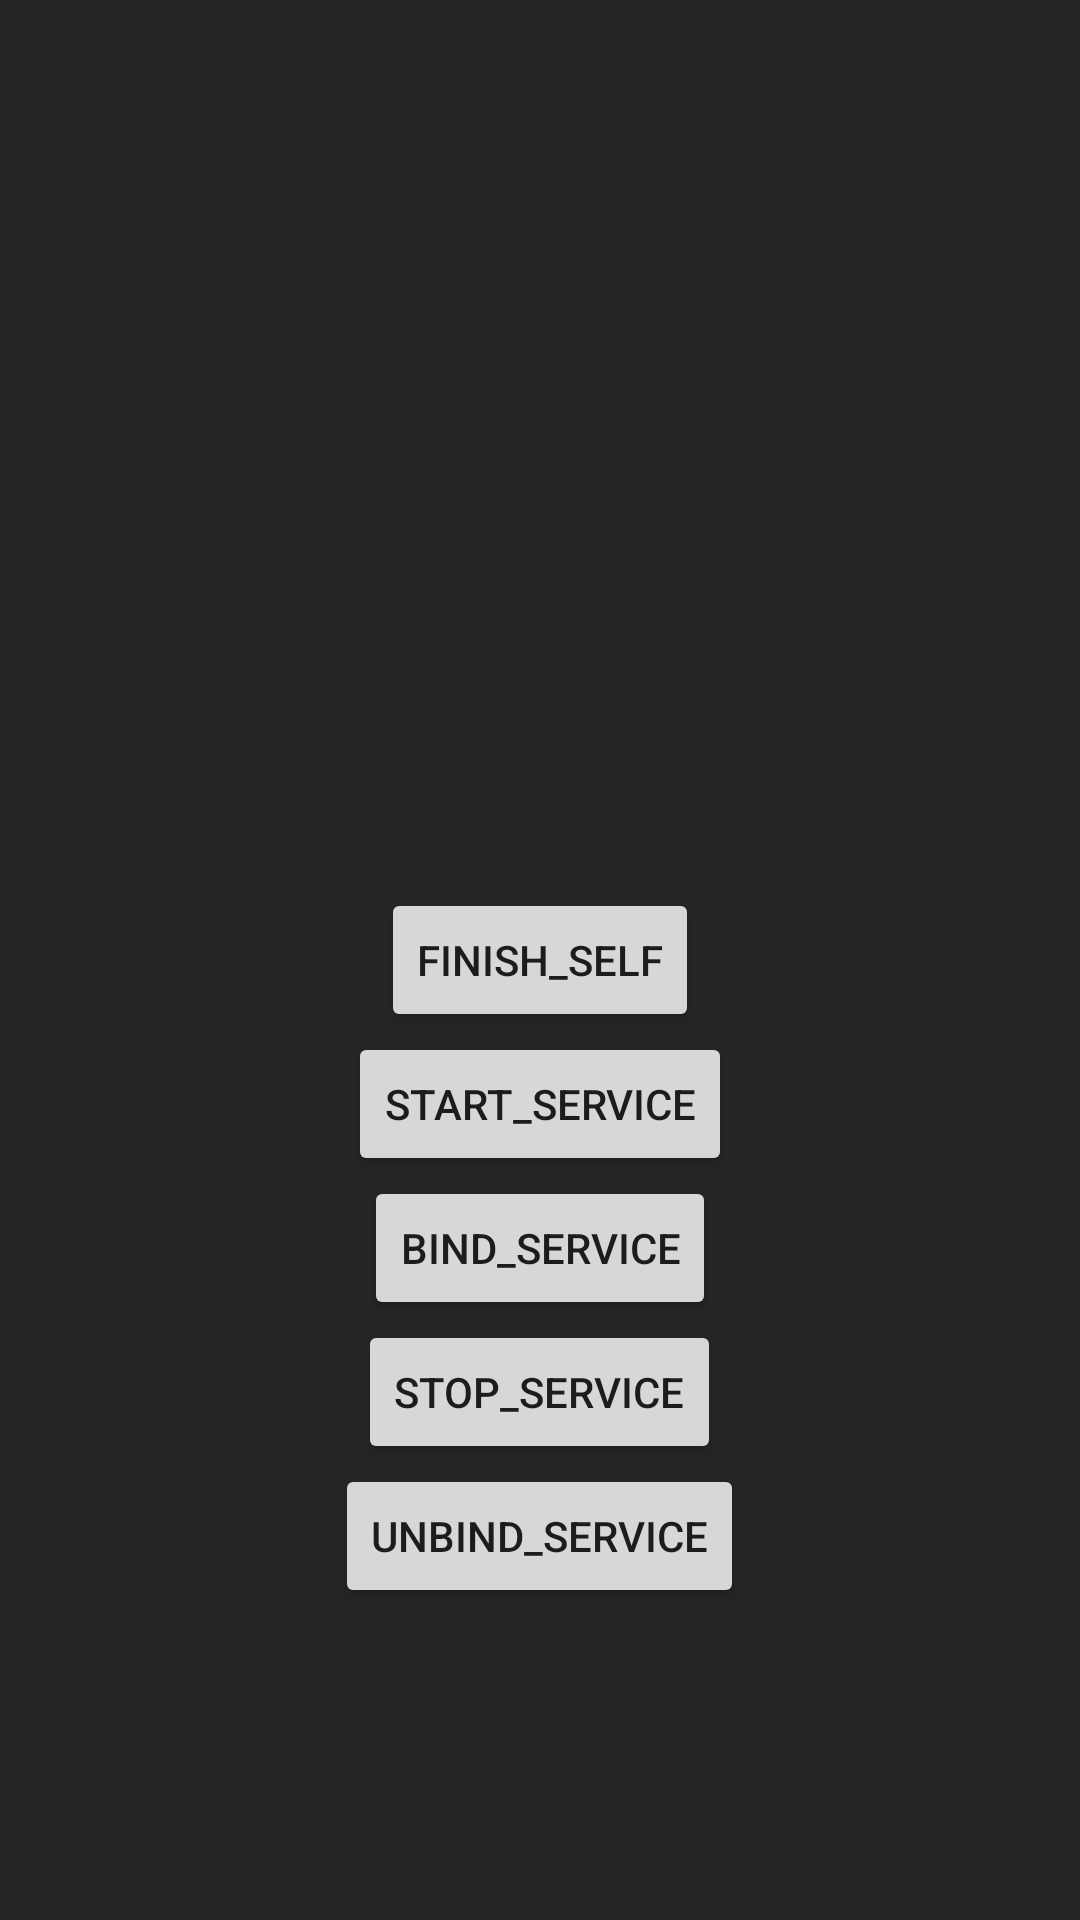

Write the Android layout XML for this screen, with the resource values it uses.
<!-- AndroidManifest.xml: activity theme AppTheme.Light.Transparent -->
<!-- res/layout/activity_my_service.xml -->
<?xml version="1.0" encoding="utf-8"?>
<RelativeLayout xmlns:android="http://schemas.android.com/apk/res/android"
    xmlns:tools="http://schemas.android.com/tools"
    android:id="@+id/activity_my_service"
    android:layout_width="match_parent"
    android:layout_height="match_parent"
    android:paddingBottom="@dimen/activity_vertical_margin"
    android:paddingLeft="@dimen/activity_horizontal_margin"
    android:paddingRight="@dimen/activity_horizontal_margin"
    android:paddingTop="@dimen/activity_vertical_margin"
    android:background="@color/black_85per"
    tools:context="com.example.bingbindong.myapplication.MyServiceActivity">

    <Button
        android:layout_width="wrap_content"
        android:layout_height="wrap_content"
        android:id="@+id/finish_button"
        android:layout_centerHorizontal="true"
        android:layout_centerVertical="true"
        android:text="finish_self"
        />

    <Button
        android:layout_width="wrap_content"
        android:layout_height="wrap_content"
        android:id="@+id/start_service"
        android:layout_centerHorizontal="true"
        android:layout_centerVertical="true"
        android:layout_below="@+id/finish_button"
        android:text="start_service"
        />

    <Button
        android:layout_width="wrap_content"
        android:layout_height="wrap_content"
        android:id="@+id/bind_service"
        android:layout_centerHorizontal="true"
        android:layout_centerVertical="true"
        android:text="bind_service"
        android:layout_below="@+id/start_service"
        />


    <Button
        android:layout_width="wrap_content"
        android:layout_height="wrap_content"
        android:id="@+id/stop_service"
        android:layout_centerHorizontal="true"
        android:layout_centerVertical="true"
        android:text="stop_service"
        android:layout_below="@+id/bind_service"
        />

    <Button
        android:layout_width="wrap_content"
        android:layout_height="wrap_content"
        android:id="@+id/unbind_service"
        android:layout_centerHorizontal="true"
        android:layout_centerVertical="true"
        android:text="unbind_service"
        android:layout_below="@+id/stop_service"
        />

</RelativeLayout>
<!-- resources referenced by this layout -->
<resources>
  <color name="black_85per">#da000000</color>
  <style name="AppTheme.Light.Transparent" parent="AppTheme">
          <item name="android:windowBackground">@color/transparent</item>
          <item name="android:windowIsTranslucent">true</item>
      </style>
  <style name="AppTheme" parent="Theme.AppCompat.Light.DarkActionBar">
          
          <item name="colorPrimary">@color/colorPrimary</item>
          <item name="colorPrimaryDark">@color/colorPrimaryDark</item>
          <item name="colorAccent">#b6b5b5</item>
      </style>
  <color name="transparent">#00ffffff</color>
  <color name="colorPrimary">#3F51B5</color>
  <color name="colorPrimaryDark">#303F9F</color>
</resources>
